Dataset: dataset_orignal (GitHub, ramyapriya/Ikea-WebScraping-Classification). Classes: beds, chairs, tables, tableware.

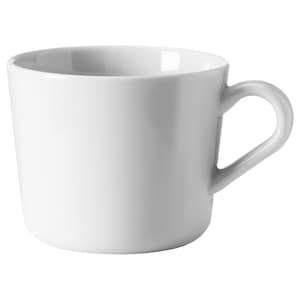
Label: tableware

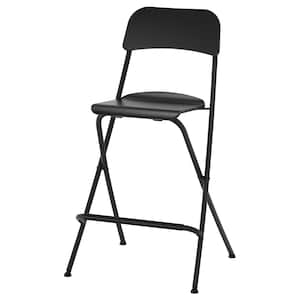
Label: chairs

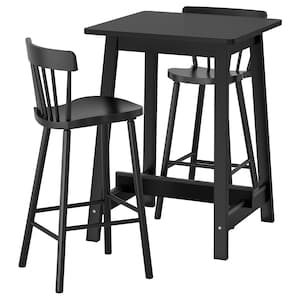
Label: tables

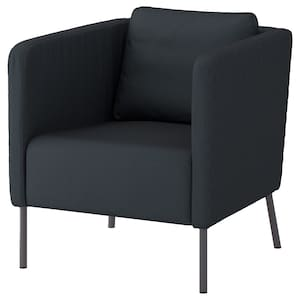
Label: chairs

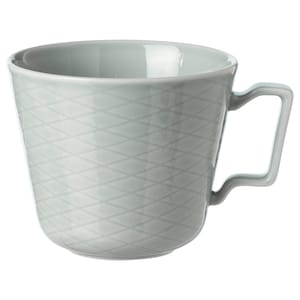
Label: tableware

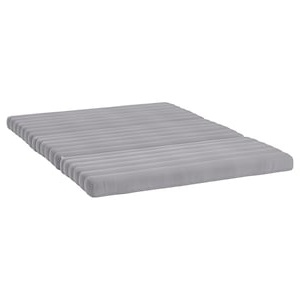
Label: beds
